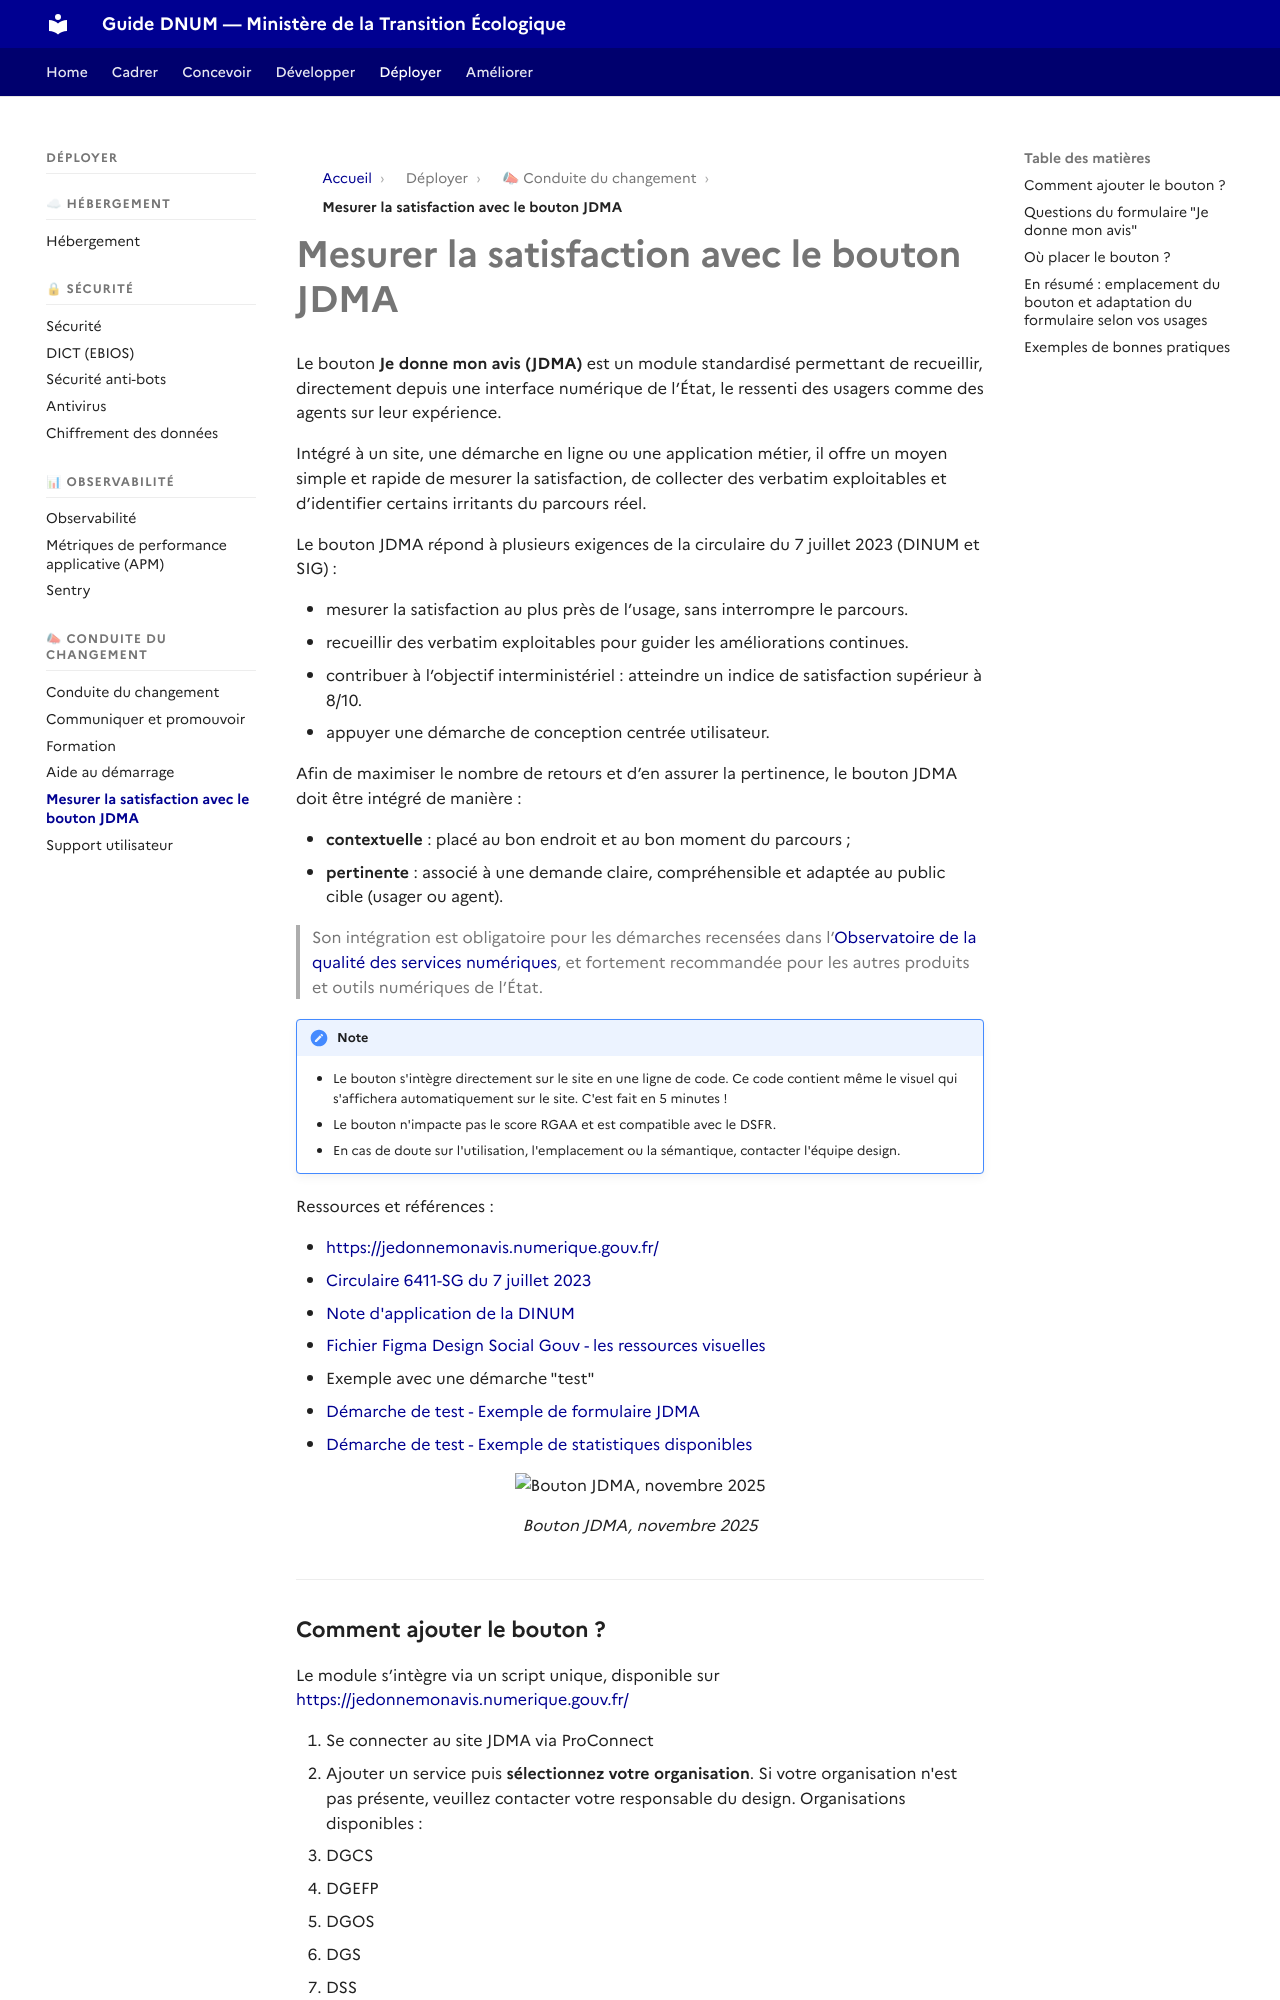

repository: theodogulan/dnum-mte-ressources-produit · page: deployer/conduire-le-changement/mesurer-la-satisfaction-avec-le-bouton-jdma/index.html · generator: mkdocs

# Mesurer la satisfaction avec le bouton JDMA

Le bouton **Je donne mon avis (JDMA)** est un module standardisé permettant de recueillir, directement depuis une interface numérique de l’État, le ressenti des usagers comme des agents sur leur expérience.

Intégré à un site, une démarche en ligne ou une application métier, il offre un moyen simple et rapide de mesurer la satisfaction, de collecter des verbatim exploitables et d’identifier certains irritants du parcours réel.

Le bouton JDMA répond à plusieurs exigences de la circulaire du 7 juillet 2023 (DINUM et SIG) :

* mesurer la satisfaction au plus près de l’usage, sans interrompre le parcours.
* recueillir des verbatim exploitables pour guider les améliorations continues.
* contribuer à l’objectif interministériel : atteindre un indice de satisfaction supérieur à 8/10.
* appuyer une démarche de conception centrée utilisateur.

Afin de maximiser le nombre de retours et d’en assurer la pertinence, le bouton JDMA doit être intégré de manière :

* **contextuelle** : placé au bon endroit et au bon moment du parcours ;
* **pertinente** : associé à une demande claire, compréhensible et adaptée au public cible (usager ou agent).

> Son intégration est obligatoire pour les démarches recensées dans l’[Observatoire de la qualité des services numériques](https://observatoire.numerique.gouv.fr/), et fortement recommandée pour les autres produits et outils numériques de l’État.

!!! note

    * Le bouton s'intègre directement sur le site en une ligne de code. Ce code contient même le visuel qui s'affichera automatiquement sur le site. C'est fait en 5 minutes !
    * Le bouton n'impacte pas le score RGAA et est compatible avec le DSFR.
    * En cas de doute sur l'utilisation, l'emplacement ou la sémantique, contacter l'équipe design.



Ressources et références :

* <https://jedonnemonavis.numerique.gouv.fr/>
* [Circulaire 6411-SG du 7 juillet 2023](https://www.systeme-de-design.gouv.fr/version-courante/fr/premiers-pas/perimetre-d-application)
  * [Note d'application de la DINUM](https://www.systeme-de-design.gouv.fr/static/file/Note_DINUM_qualite_des_services_numeriques_17_07_2023.pdf)
* [Fichier Figma Design Social Gouv - les ressources visuelles](https://www.figma.com/design/1F77YLcBVbNw4CCEUr9PSQ/Mod%C3%A8les-Social-Gouv--composants--pages-?node-id=4497-58322\&t=flzakH2os0yZBXc6-11)
* Exemple avec une démarche "test"
  * [Démarche de test - Exemple de formulaire JDMA](https://jedonnemonavis.numerique.gouv.fr/Demarches/3119)
  * [Démarche de test - Exemple de statistiques disponibles](https://jedonnemonavis.numerique.gouv.fr/public/product/3119/stats)

<figure><img src="../../assets/deployer__conduire-le-changement__mesurer-la-satisfaction-avec-le-bouton-jdma/img1.png" alt="Bouton JDMA, novembre 2025"><figcaption><p>Bouton JDMA, novembre 2025</p></figcaption></figure>

***
